Image classification data set "crops" (kORNkin/InspireLab-SeaGrapeDetection on GitHub). Class labels (3): darkening, harvestable, whitening.

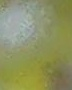
Label: harvestable

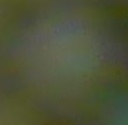
Label: harvestable

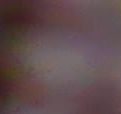
Label: darkening

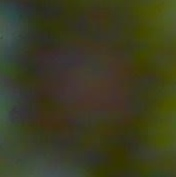
Label: darkening

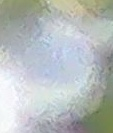
Label: whitening

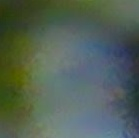
Label: whitening
